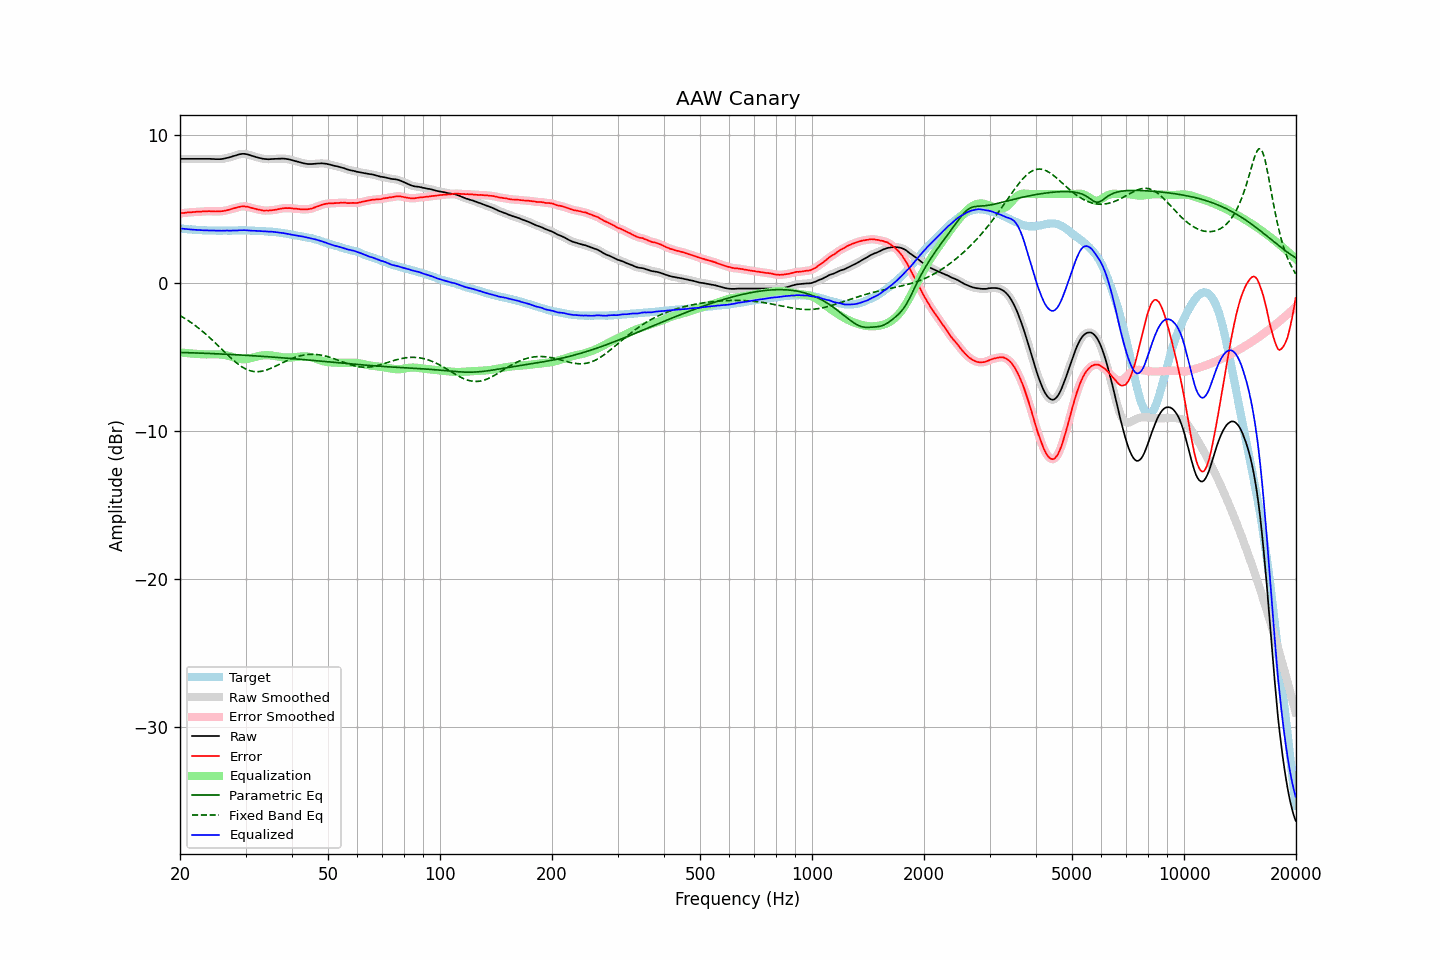

Data behind this chart, as committed beside it:
frequency, raw, error, smoothed, error_smoothed, equalization, parametric_eq, fixed_band_eq, equalized_raw, equalized_smoothed, target
20.00, 8.37, 4.70, 8.37, 4.70, -4.70, -4.70, -2.20, 3.68, 3.68, 3.68
20.20, 8.37, 4.71, 8.37, 4.71, -4.71, -4.70, -2.27, 3.66, 3.66, 3.67
20.40, 8.37, 4.72, 8.37, 4.72, -4.72, -4.70, -2.33, 3.65, 3.65, 3.66
20.61, 8.37, 4.73, 8.37, 4.73, -4.73, -4.71, -2.40, 3.64, 3.64, 3.65
20.81, 8.37, 4.75, 8.37, 4.75, -4.74, -4.71, -2.47, 3.63, 3.63, 3.63
21.02, 8.37, 4.76, 8.37, 4.76, -4.75, -4.71, -2.54, 3.62, 3.62, 3.61
21.23, 8.37, 4.77, 8.37, 4.76, -4.76, -4.72, -2.61, 3.61, 3.61, 3.60
21.44, 8.37, 4.76, 8.37, 4.77, -4.77, -4.72, -2.69, 3.60, 3.60, 3.61
21.66, 8.37, 4.78, 8.37, 4.78, -4.78, -4.73, -2.76, 3.59, 3.59, 3.59
21.87, 8.37, 4.78, 8.37, 4.78, -4.79, -4.73, -2.84, 3.59, 3.59, 3.59
22.09, 8.37, 4.80, 8.37, 4.80, -4.79, -4.73, -2.92, 3.58, 3.58, 3.57
22.31, 8.37, 4.80, 8.37, 4.80, -4.80, -4.74, -3.01, 3.57, 3.57, 3.57
22.54, 8.37, 4.81, 8.37, 4.81, -4.81, -4.74, -3.09, 3.56, 3.56, 3.56
22.76, 8.37, 4.81, 8.37, 4.82, -4.82, -4.75, -3.18, 3.56, 3.56, 3.56
22.99, 8.37, 4.82, 8.37, 4.82, -4.82, -4.75, -3.27, 3.55, 3.55, 3.55
23.22, 8.37, 4.83, 8.37, 4.83, -4.83, -4.75, -3.36, 3.55, 3.55, 3.54
23.45, 8.37, 4.82, 8.37, 4.83, -4.83, -4.76, -3.46, 3.54, 3.54, 3.55
23.69, 8.37, 4.83, 8.37, 4.84, -4.83, -4.76, -3.55, 3.54, 3.54, 3.54
23.92, 8.37, 4.85, 8.37, 4.84, -4.83, -4.77, -3.65, 3.54, 3.54, 3.53
24.16, 8.37, 4.84, 8.37, 4.84, -4.83, -4.77, -3.75, 3.54, 3.54, 3.54
24.40, 8.36, 4.83, 8.37, 4.83, -4.83, -4.78, -3.85, 3.53, 3.54, 3.54
24.65, 8.36, 4.83, 8.36, 4.82, -4.83, -4.78, -3.96, 3.54, 3.53, 3.54
24.89, 8.35, 4.82, 8.36, 4.82, -4.83, -4.79, -4.06, 3.53, 3.53, 3.54
25.14, 8.35, 4.83, 8.35, 4.83, -4.83, -4.79, -4.17, 3.53, 3.53, 3.52
25.39, 8.35, 4.83, 8.35, 4.83, -4.83, -4.80, -4.27, 3.53, 3.52, 3.52
25.65, 8.35, 4.83, 8.36, 4.83, -4.83, -4.80, -4.38, 3.52, 3.52, 3.52
25.91, 8.36, 4.84, 8.37, 4.84, -4.84, -4.81, -4.48, 3.52, 3.52, 3.52
26.16, 8.38, 4.85, 8.38, 4.85, -4.86, -4.81, -4.59, 3.52, 3.52, 3.53
26.43, 8.40, 4.87, 8.41, 4.88, -4.88, -4.82, -4.70, 3.52, 3.53, 3.53
26.69, 8.43, 4.90, 8.43, 4.90, -4.90, -4.82, -4.80, 3.53, 3.53, 3.53
26.96, 8.45, 4.93, 8.45, 4.93, -4.93, -4.83, -4.91, 3.53, 3.53, 3.53
27.23, 8.48, 4.96, 8.48, 4.96, -4.96, -4.83, -5.01, 3.53, 3.53, 3.53
27.50, 8.51, 4.99, 8.52, 4.99, -4.99, -4.84, -5.11, 3.53, 3.53, 3.53
27.77, 8.55, 5.02, 8.55, 5.02, -5.02, -4.84, -5.21, 3.53, 3.53, 3.54
28.05, 8.58, 5.05, 8.58, 5.05, -5.05, -4.85, -5.30, 3.53, 3.53, 3.53
28.33, 8.61, 5.07, 8.62, 5.08, -5.08, -4.86, -5.39, 3.53, 3.54, 3.54
28.62, 8.65, 5.11, 8.65, 5.11, -5.11, -4.86, -5.48, 3.54, 3.54, 3.54
28.90, 8.68, 5.13, 8.68, 5.13, -5.13, -4.87, -5.56, 3.55, 3.55, 3.55
29.19, 8.70, 5.16, 8.70, 5.16, -5.15, -4.87, -5.63, 3.56, 3.56, 3.55
29.48, 8.71, 5.17, 8.71, 5.16, -5.16, -4.88, -5.70, 3.56, 3.56, 3.55
29.78, 8.71, 5.17, 8.71, 5.17, -5.16, -4.89, -5.77, 3.56, 3.55, 3.55
30.08, 8.69, 5.15, 8.70, 5.16, -5.15, -4.89, -5.82, 3.55, 3.55, 3.54
30.38, 8.67, 5.14, 8.67, 5.14, -5.13, -4.90, -5.87, 3.54, 3.54, 3.53
30.68, 8.64, 5.11, 8.64, 5.11, -5.11, -4.91, -5.91, 3.53, 3.53, 3.53
30.99, 8.60, 5.08, 8.61, 5.08, -5.08, -4.91, -5.94, 3.52, 3.53, 3.53
31.30, 8.57, 5.05, 8.57, 5.05, -5.05, -4.92, -5.97, 3.52, 3.52, 3.53
31.61, 8.54, 5.02, 8.54, 5.02, -5.02, -4.93, -5.99, 3.52, 3.51, 3.53
31.93, 8.50, 5.00, 8.51, 4.99, -4.99, -4.93, -6.00, 3.51, 3.51, 3.50
32.24, 8.47, 4.96, 8.47, 4.97, -4.97, -4.94, -6.00, 3.51, 3.51, 3.51
32.57, 8.44, 4.95, 8.45, 4.95, -4.94, -4.95, -5.99, 3.50, 3.50, 3.50
32.89, 8.42, 4.93, 8.42, 4.92, -4.92, -4.95, -5.98, 3.50, 3.50, 3.50
33.22, 8.39, 4.90, 8.40, 4.90, -4.91, -4.96, -5.96, 3.49, 3.49, 3.49
33.55, 8.37, 4.88, 8.38, 4.89, -4.89, -4.97, -5.94, 3.48, 3.48, 3.49
33.89, 8.36, 4.88, 8.36, 4.88, -4.89, -4.98, -5.91, 3.48, 3.47, 3.48
34.23, 8.35, 4.89, 8.35, 4.88, -4.88, -4.98, -5.88, 3.47, 3.47, 3.47
34.57, 8.34, 4.88, 8.35, 4.89, -4.89, -4.99, -5.84, 3.46, 3.46, 3.46
34.92, 8.35, 4.90, 8.35, 4.89, -4.89, -5.00, -5.79, 3.46, 3.46, 3.45
35.27, 8.36, 4.90, 8.36, 4.90, -4.90, -5.01, -5.75, 3.46, 3.46, 3.47
35.62, 8.36, 4.92, 8.37, 4.92, -4.92, -5.01, -5.70, 3.44, 3.45, 3.44
35.97, 8.37, 4.93, 8.37, 4.93, -4.94, -5.02, -5.65, 3.44, 3.44, 3.44
... 635 more rows
